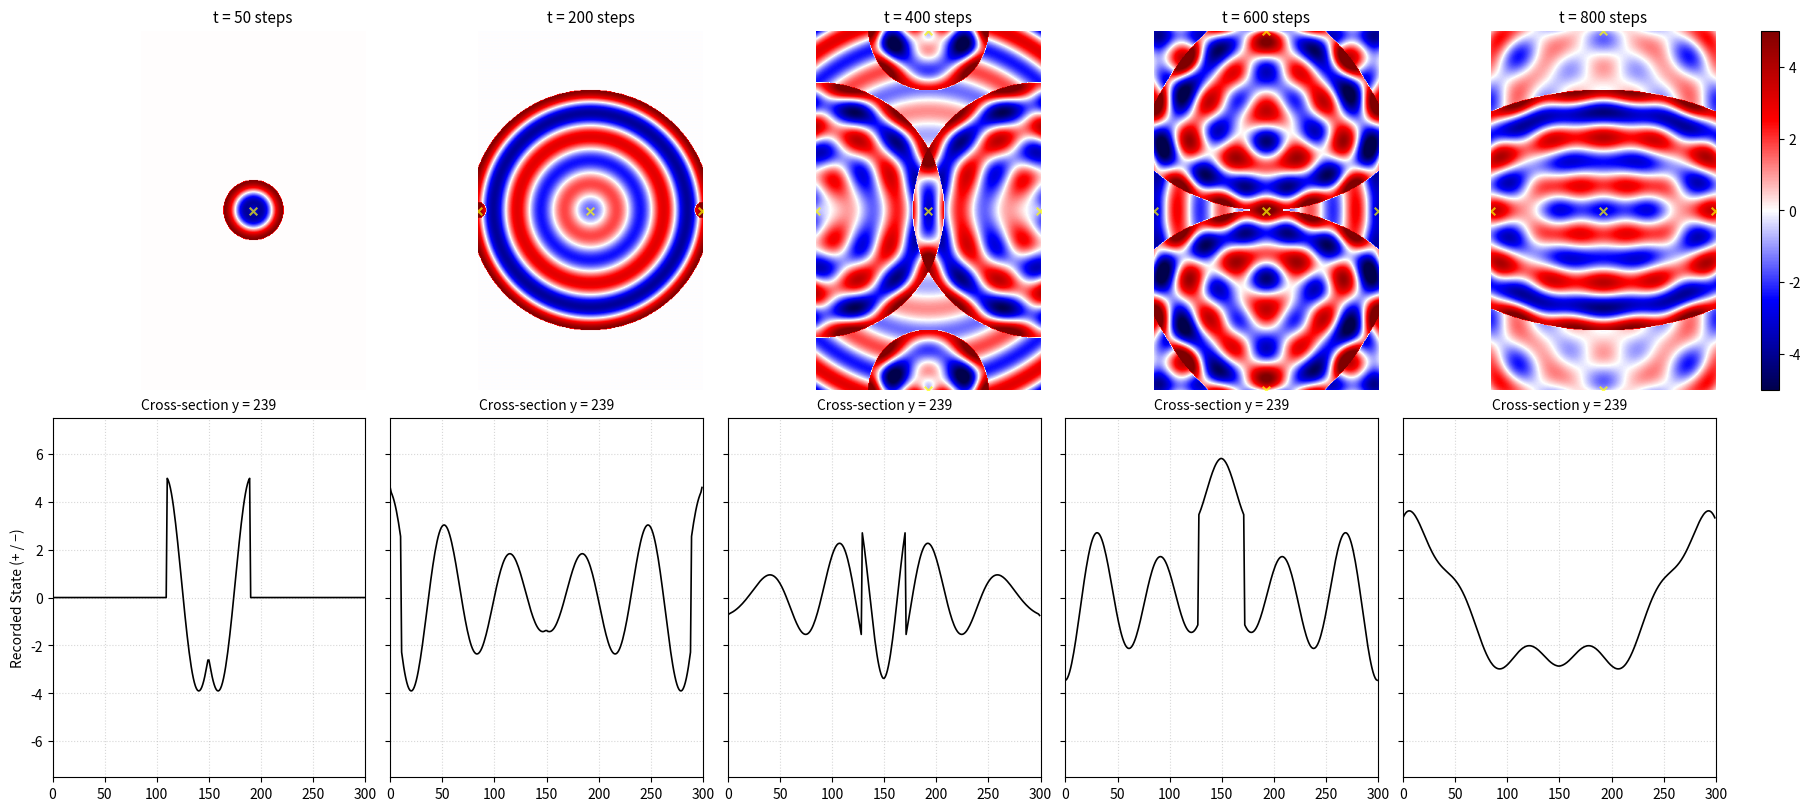

This figure's Python source:
import numpy as np
import matplotlib.pyplot as plt
from matplotlib.colors import TwoSlopeNorm

# ========================================
# System Configuration 
# ========================================

WIDTH  = 300
HEIGHT = 480

dx = 1.0
dt = 0.8
T_steps = 1000

# Grid (static geometry)
x_vals = np.linspace(0, WIDTH - 1, WIDTH)
y_vals = np.linspace(0, HEIGHT - 1, HEIGHT)
X, Y = np.meshgrid(x_vals, y_vals, indexing="xy")

# ========================================
# Initial Causal Source (Origin)
# ========================================

cx = (WIDTH  - 1) / 2.0
cy = (HEIGHT - 1) / 2.0

sources = [{
    "pos": (cx, cy),
    "start_time": 0.0,
    "force": 5.0,
    "type": "origin"
}]

# Boundary causal state (independent)
boundary_triggered = {
    "left": False,
    "right": False,
    "bottom": False,
    "top": False
}

# ========================================
# Physical Parameters (Deterministic)
# ========================================

stiffness_k = 0.5
mass_m = 50.0
damping_c = 0.8
V_record = 1.0

gamma = damping_c / (2 * mass_m)
w_sq  = (stiffness_k / mass_m) - gamma**2
natural_freq = np.sqrt(w_sq) if w_sq > 0 else 0.0

# ========================================
# Expanded Causal Horizon Operators
# ========================================

def H_time(tau):
    """Temporal causality: has information arrived?"""
    return (tau >= 0).astype(float)


def hookean_state_operator(tau):
    """Local deterministic state operator."""
    return np.cos(natural_freq * tau)

# ========================================
# Governing Causal Record Kernel
# ========================================

def causal_record_kernel(t_current, src):

    local_time = t_current - src["start_time"]
    if local_time < 0:
        return np.zeros((HEIGHT, WIDTH))

    sx, sy = src["pos"]
    r = np.sqrt((X - sx)**2 + (Y - sy)**2)

    tau = local_time - (r / V_record)

    H_causal = H_time(tau) 
    decay = np.exp(-gamma * tau)
    state = hookean_state_operator(tau)

    return src["force"] * decay * state * H_causal

# ========================================
# Time Evolution & Boundary Regeneration
# ========================================

snap_surface_2d = []
snap_cross_1d   = []
capture_times  = []

capture_steps = [50, 200, 400, 600, 800]


for step in range(T_steps + 1): 
    current_time = step * dt
    propagation_radius = V_record * current_time

    # --- Boundary regeneration logic ---
    # Boundary = new causal source creation

    if (not boundary_triggered["left"]) and (propagation_radius >= cx):
        boundary_triggered["left"] = True
        sources.append({
            "pos": (0.0, cy),
            "start_time": current_time,
            "force": sources[0]["force"] * 0.9,
            "type": "boundary"
        })

    if (not boundary_triggered["right"]) and (propagation_radius >= (WIDTH - 1 - cx)):
        boundary_triggered["right"] = True
        sources.append({
            "pos": (WIDTH - 1, cy),
            "start_time": current_time,
            "force": sources[0]["force"] * 0.9,
            "type": "boundary"
        })

    if (not boundary_triggered["bottom"]) and (propagation_radius >= cy):
        boundary_triggered["bottom"] = True
        sources.append({
            "pos": (cx, 0.0),
            "start_time": current_time,
            "force": sources[0]["force"] * 0.9,
            "type": "boundary"
        })

    if (not boundary_triggered["top"]) and (propagation_radius >= (HEIGHT - 1 - cy)):
        boundary_triggered["top"] = True
        sources.append({
            "pos": (cx, HEIGHT - 1),
            "start_time": current_time,
            "force": sources[0]["force"] * 0.9,
            "type": "boundary"
        })

    # --- Snapshot capture ---
    if step in capture_steps:
        surface = np.zeros((HEIGHT, WIDTH))
        for src in sources:
            surface += causal_record_kernel(current_time, src)

        snap_surface_2d.append(surface.copy())
        snap_cross_1d.append(surface[int(cy), :].copy())
        capture_times.append(step)

# ========================================
# Visualization
# ========================================

num_snaps = len(snap_surface_2d)
fig, axes = plt.subplots(2, num_snaps, figsize=(18, 8), constrained_layout=True)

VISUAL_LIMIT = 5.0
norm = TwoSlopeNorm(
    vmin=-VISUAL_LIMIT,
    vcenter=0,
    vmax=VISUAL_LIMIT
)

for i in range(num_snaps):

    im = axes[0, i].imshow(
        snap_surface_2d[i],
        cmap="seismic",
        norm=norm,
        origin="lower",
        extent=[0, WIDTH, 0, HEIGHT]
    )
    axes[0, i].set_title(f"t = {capture_times[i]} steps", fontsize=11)

    active = [
        s for s in sources
        if s["start_time"] <= capture_times[i] * dt
    ]
    axes[0, i].scatter(
        [s["pos"][0] for s in active],
        [s["pos"][1] for s in active],
        c="yellow",
        marker="x",
        s=30,
        alpha=0.7
    )
    axes[0, i].axis("off")

    axes[1, i].plot(
        np.arange(WIDTH),
        snap_cross_1d[i],
        color="black",
        linewidth=1.2
    )
    axes[1, i].set_xlim(0, WIDTH)
    axes[1, i].set_ylim(
        -VISUAL_LIMIT * 1.5,
        VISUAL_LIMIT * 1.5
    )
    axes[1, i].grid(True, linestyle=":", alpha=0.5)
    axes[1, i].set_title(f"Cross-section y = {int(cy)}", fontsize=10)

    if i == 0:
        axes[1, i].set_ylabel("Recorded State (+ / −)", fontsize=10)
    else:
        axes[1, i].set_yticklabels([])

# Colorbar
cbar = fig.colorbar(
    im,
    ax=axes[0, :],
    location="right",
    fraction=0.015,
    pad=0.02
)

plt.show()
